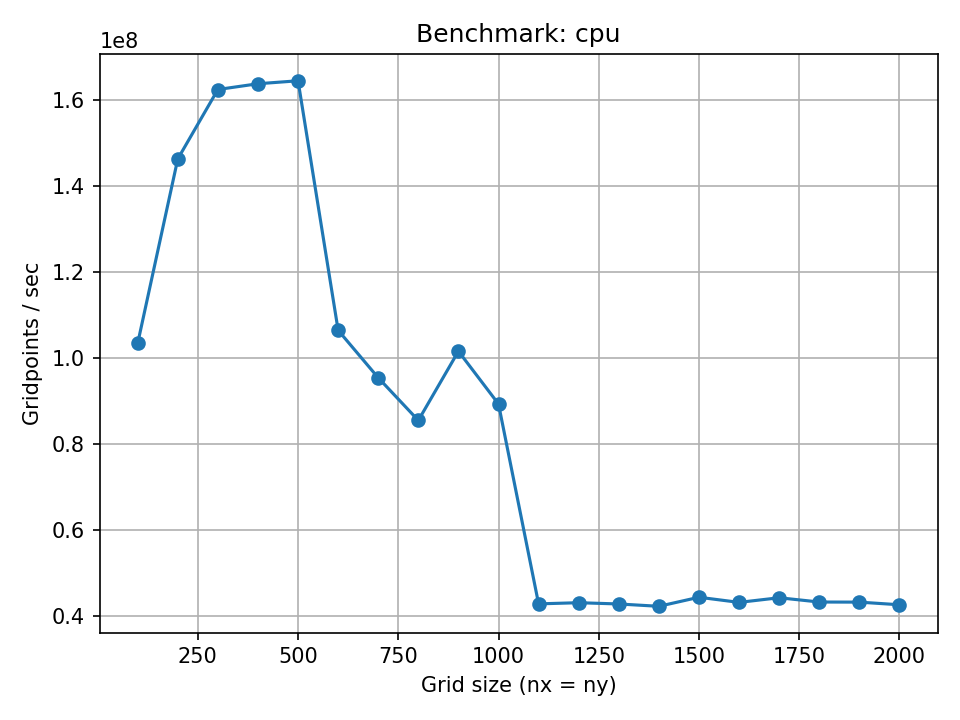

The data file committed next to this chart (first rows):
backend, nx, ny, n_steps, repeats, total_time_s, time_per_step_s, gridpoints_per_sec
cpu, 100, 100, 100, 3, 0.009666, 0.00009666, 103455055
cpu, 200, 200, 100, 3, 0.02733, 0.0002733, 146380022
cpu, 300, 300, 100, 3, 0.05537, 0.0005537, 162541719
cpu, 400, 400, 100, 3, 0.09763, 0.0009763, 163883045
cpu, 500, 500, 100, 3, 0.1519, 0.001519, 164574378
cpu, 600, 600, 100, 3, 0.3381, 0.003381, 106485562
cpu, 700, 700, 100, 3, 0.5134, 0.005134, 95436313
cpu, 800, 800, 100, 3, 0.7485, 0.007485, 85503877
cpu, 900, 900, 100, 3, 0.7971, 0.007971, 101614164
cpu, 1000, 1000, 100, 3, 1.119, 0.01119, 89331968
cpu, 1100, 1100, 100, 3, 2.827, 0.02827, 42800596
cpu, 1200, 1200, 100, 3, 3.343, 0.03343, 43071074
cpu, 1300, 1300, 100, 3, 3.951, 0.03951, 42775640
cpu, 1400, 1400, 100, 3, 4.641, 0.04641, 42233186
cpu, 1500, 1500, 100, 3, 5.074, 0.05074, 44341256
cpu, 1600, 1600, 100, 3, 5.933, 0.05933, 43145905
cpu, 1700, 1700, 100, 3, 6.535, 0.06535, 44226097
cpu, 1800, 1800, 100, 3, 7.495, 0.07495, 43229913
cpu, 1900, 1900, 100, 3, 8.355, 0.08355, 43206680
cpu, 2000, 2000, 100, 3, 9.392, 0.09392, 42591094
